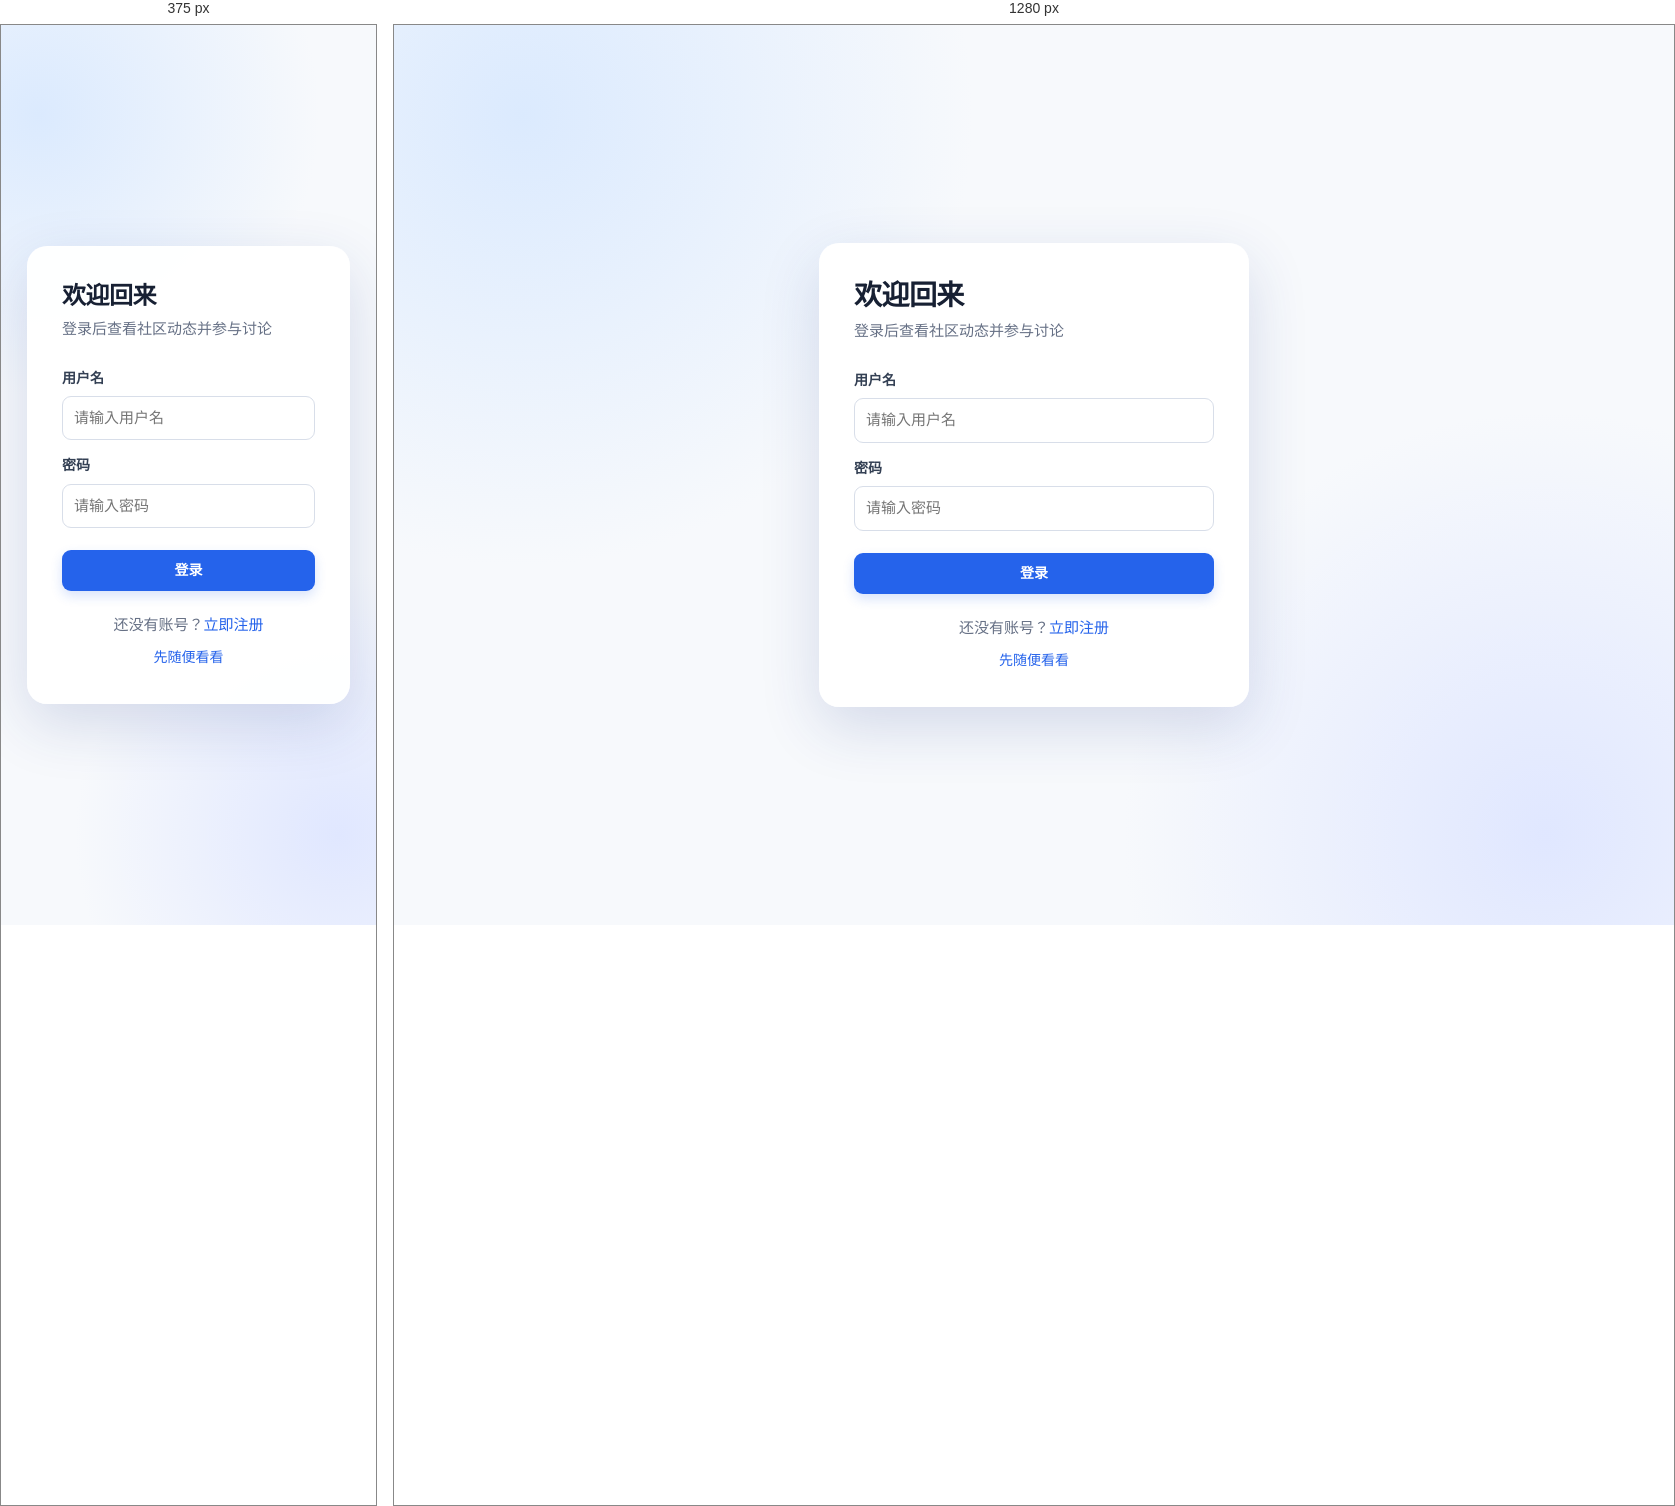
Rendered at 375 px and 1280 px, left to right.

<!-- file: login.html -->
<!DOCTYPE html>
<html>
<head>
  <meta charset="UTF-8">
  <title>登录</title>
  <link rel="stylesheet" href="app.css">
</head>
<body class="auth-page">
<main class="auth-card">
  <h2>欢迎回来</h2>
  <p class="subtext">登录后查看社区动态并参与讨论</p>
  <label for="username">用户名</label>
  <input type="text" id="username" placeholder="请输入用户名" autocomplete="username">
  <label for="password">密码</label>
  <input type="password" id="password" placeholder="请输入密码" autocomplete="current-password">
  <button onclick="login()">登录</button>
  <p id="result"></p>
  <p class="auth-links">还没有账号？<a href="register.html">立即注册</a><a class="browse-link" href="posts.html">先随便看看</a></p>
</main>

<script>
  function login() {
    // 1. 获取输入框的值
    const username = document.getElementById('username').value;
    const password = document.getElementById('password').value;

    // 2. 发送登录请求
    fetch('/user/login', {
      method: 'POST',
      headers: {
        'Content-Type': 'application/x-www-form-urlencoded'
      },
      body: new URLSearchParams({
        username: username,
        password: password
      })
    })
            .then(response => response.json())
            .then(data => {
              // 3. 判断登录是否成功
              if (data.code === 200) {
                // 4. 把 token 存到浏览器本地
                localStorage.setItem('token', data.data);
                document.getElementById('result').innerText = '登录成功，正在跳转...';
                // 5. 跳转到发帖页面
                window.location.href = 'post.html';
              } else {
                document.getElementById('result').innerText = '登录失败：' + data.msg;
              }
            })
            .catch(error => {
              document.getElementById('result').innerText = '请求失败：' + error;
            });
  }
</script>
</body>
</html>


/* @media block from app.css */
@media (max-width: 700px) {
  body { padding: 22px 16px; }
  h2 { font-size: 24px; }
  .nav { gap: 2px; padding: 7px; }
  .nav a { padding: 6px 8px; font-size: 13px; }
  .post-item, .post-box { padding: 16px !important; }
}